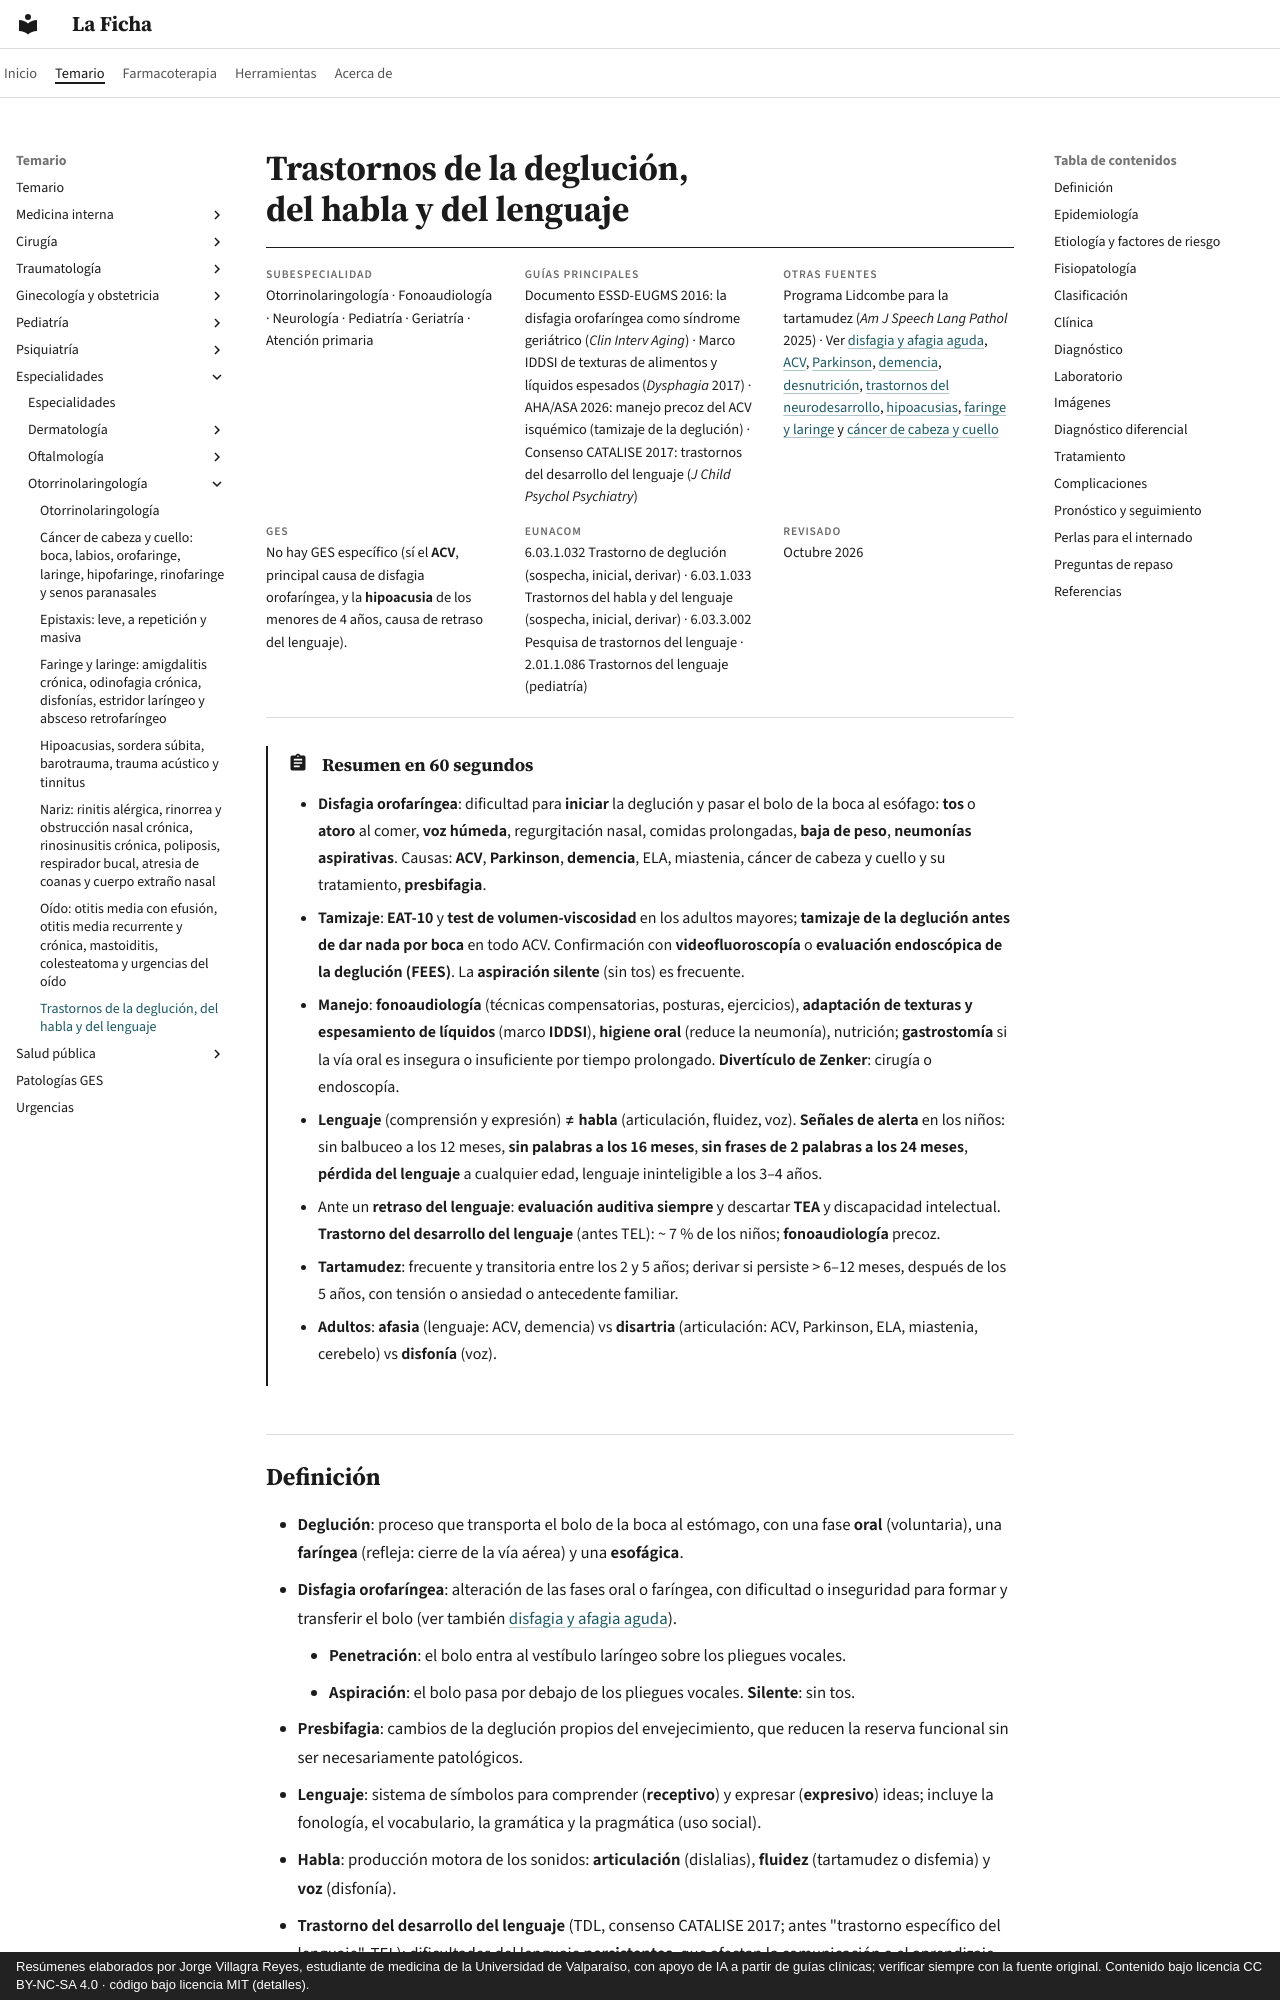

repository: jorgevillagrareyes-dotcom/laficha · page: especialidades/otorrinolaringologia/trastornos-de-deglucion-habla-y-lenguaje.html · generator: mkdocs · copyright: Resúmenes elaborados por Jorge Villagra Reyes, estudiante de medicina de la Universidad de Valparaíso, con apoyo de IA a partir de guías clínicas; verificar siempre con la fuente original. Contenido bajo licencia CC BY-NC-SA 4.0 · código bajo licencia MIT (detalles).

---
tags:
  - Otorrinolaringología
---

# Trastornos de la deglución, del habla y del lenguaje

<div class="ficha" markdown>

**Subespecialidad**
Otorrinolaringología · Fonoaudiología · Neurología · Pediatría · Geriatría · Atención primaria

**Guías principales**
Documento ESSD-EUGMS 2016: la disfagia orofaríngea como síndrome geriátrico (*Clin Interv Aging*) · Marco IDDSI de texturas de alimentos y líquidos espesados (*Dysphagia* 2017) · AHA/ASA 2026: manejo precoz del ACV isquémico (tamizaje de la deglución) · Consenso CATALISE 2017: trastornos del desarrollo del lenguaje (*J Child Psychol Psychiatry*)

**Otras fuentes**
Programa Lidcombe para la tartamudez (*Am J Speech Lang Pathol* 2025) · Ver [disfagia y afagia aguda](../../gastroenterologia/disfagia-y-afagia-aguda.md), [ACV](../../neurologia/accidente-cerebrovascular.md), [Parkinson](../../neurologia/parkinson-temblor-y-trastornos-de-la-marcha.md), [demencia](../../neurologia/demencia-y-deterioro-cognitivo.md), [desnutrición](../../endocrinologia/desnutricion-y-sindromes-carenciales.md), [trastornos del neurodesarrollo](../../psiquiatria/trastornos-del-neurodesarrollo.md), [hipoacusias](hipoacusias-sordera-subita-y-tinnitus.md), [faringe y laringe](faringe-y-laringe-disfonia-estridor-y-amigdalitis-cronica.md) y [cáncer de cabeza y cuello](cancer-de-cabeza-y-cuello.md)

**GES**
No hay GES específico (sí el **ACV**, principal causa de disfagia orofaríngea, y la **hipoacusia** de los menores de 4 años, causa de retraso del lenguaje).

**EUNACOM**
6.03.1.032 Trastorno de deglución (sospecha, inicial, derivar) · 6.03.1.033 Trastornos del habla y del lenguaje (sospecha, inicial, derivar) · 6.03.3.002 Pesquisa de trastornos del lenguaje · 2.01.1.086 Trastornos del lenguaje (pediatría)

**Revisado**
Octubre 2026

</div>

!!! abstract "Resumen en 60 segundos"
    - **Disfagia orofaríngea**: dificultad para **iniciar** la deglución y pasar el bolo de la boca al esófago: **tos** o **atoro** al comer, **voz húmeda**, regurgitación nasal, comidas prolongadas, **baja de peso**, **neumonías aspirativas**. Causas: **ACV**, **Parkinson**, **demencia**, ELA, miastenia, cáncer de cabeza y cuello y su tratamiento, **presbifagia**.
    - **Tamizaje**: **EAT-10** y **test de volumen-viscosidad** en los adultos mayores; **tamizaje de la deglución antes de dar nada por boca** en todo ACV. Confirmación con **videofluoroscopía** o **evaluación endoscópica de la deglución (FEES)**. La **aspiración silente** (sin tos) es frecuente.
    - **Manejo**: **fonoaudiología** (técnicas compensatorias, posturas, ejercicios), **adaptación de texturas y espesamiento de líquidos** (marco **IDDSI**), **higiene oral** (reduce la neumonía), nutrición; **gastrostomía** si la vía oral es insegura o insuficiente por tiempo prolongado. **Divertículo de Zenker**: cirugía o endoscopía.
    - **Lenguaje** (comprensión y expresión) ≠ **habla** (articulación, fluidez, voz). **Señales de alerta** en los niños: sin balbuceo a los 12 meses, **sin palabras a los 16 meses**, **sin frases de 2 palabras a los 24 meses**, **pérdida del lenguaje** a cualquier edad, lenguaje ininteligible a los 3–4 años.
    - Ante un **retraso del lenguaje**: **evaluación auditiva siempre** y descartar **TEA** y discapacidad intelectual. **Trastorno del desarrollo del lenguaje** (antes TEL): ~ 7 % de los niños; **fonoaudiología** precoz.
    - **Tartamudez**: frecuente y transitoria entre los 2 y 5 años; derivar si persiste > 6–12 meses, después de los 5 años, con tensión o ansiedad o antecedente familiar.
    - **Adultos**: **afasia** (lenguaje: ACV, demencia) vs **disartria** (articulación: ACV, Parkinson, ELA, miastenia, cerebelo) vs **disfonía** (voz).
